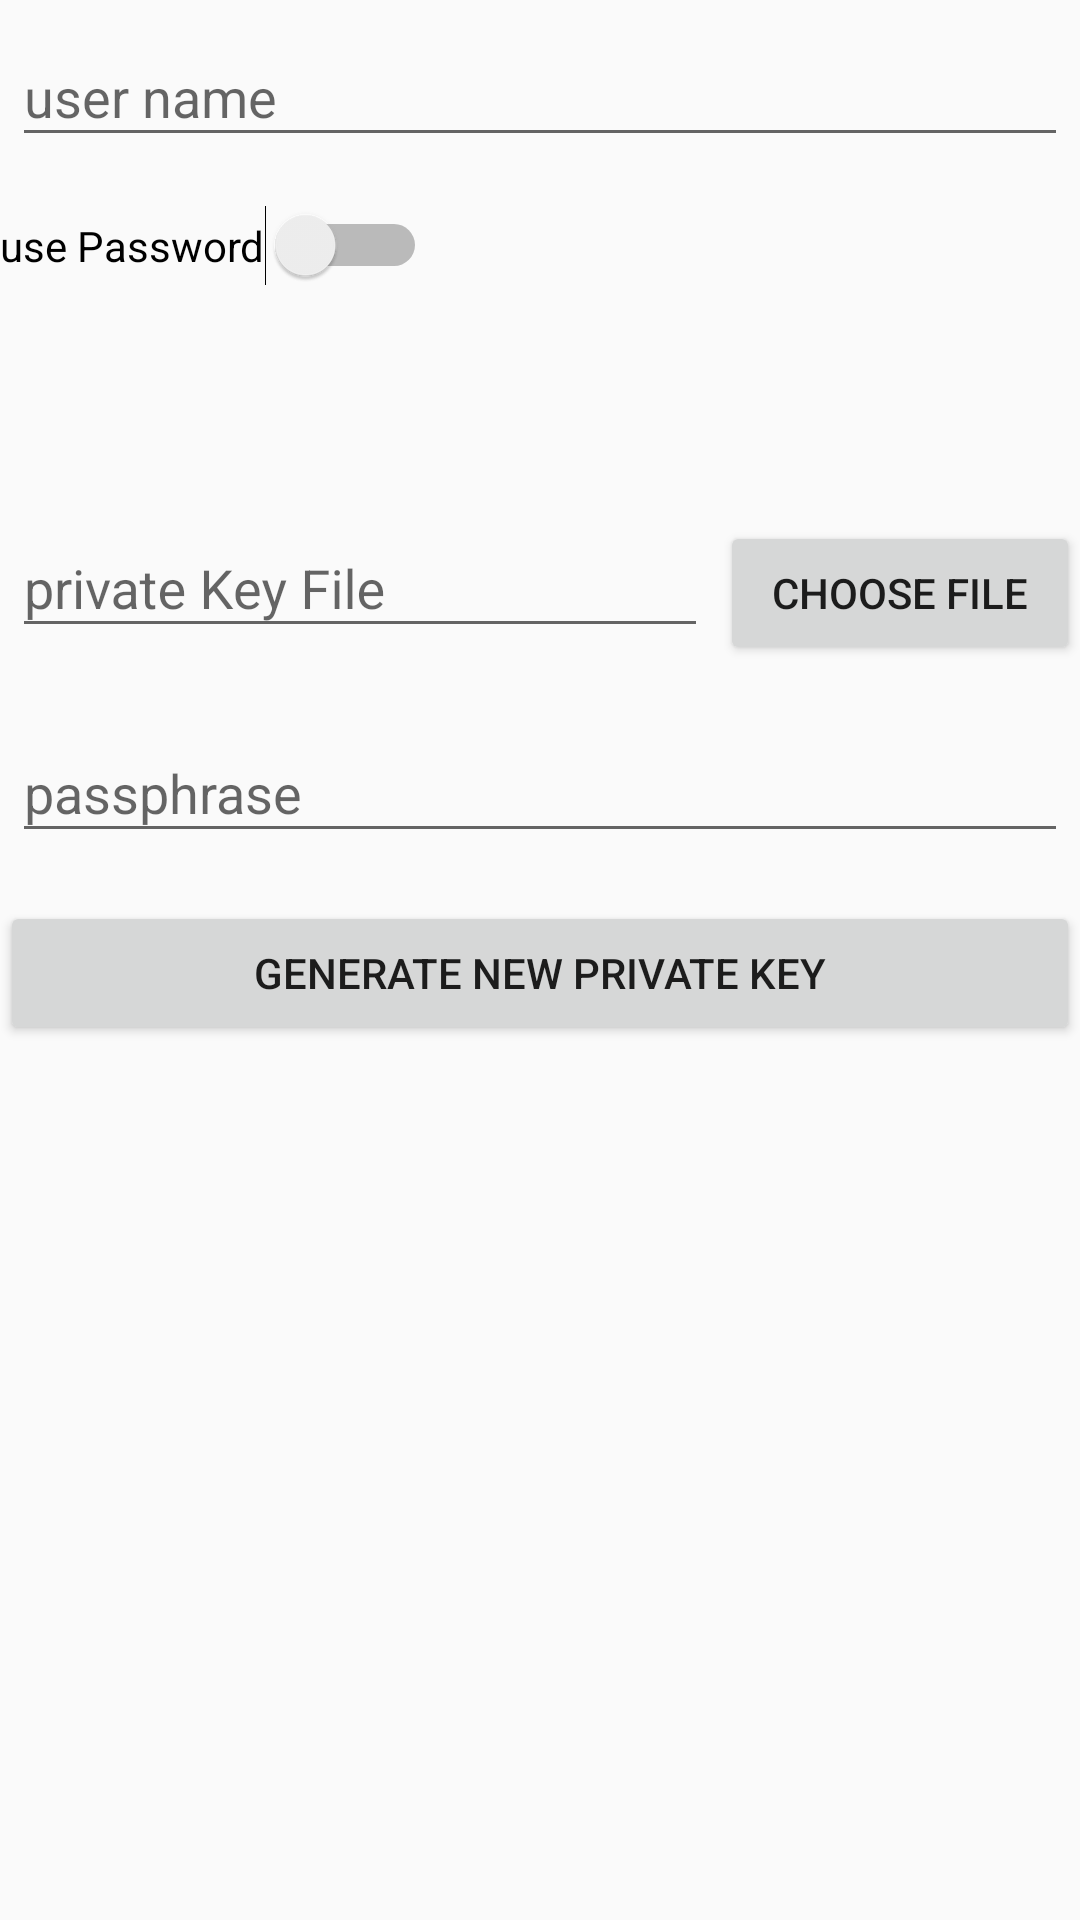

This screen was rendered from an Android layout file. Write that file and the resources it references.
<!-- AndroidManifest.xml: application theme AppTheme -->
<!-- res/layout/add_server_credentials.xml -->
<?xml version="1.0" encoding="utf-8"?>
<LinearLayout xmlns:android="http://schemas.android.com/apk/res/android"
    android:layout_width="wrap_content"
    android:layout_height="wrap_content"
    android:orientation="vertical">


    <com.google.android.material.textfield.TextInputLayout
        android:layout_width="match_parent"
        android:layout_height="wrap_content">

        <com.google.android.material.textfield.TextInputEditText
            android:id="@+id/AddServerUsername"
            android:layout_width="match_parent"
            android:layout_height="wrap_content"
            android:layout_marginLeft="4dp"
            android:layout_marginTop="4dp"
            android:layout_marginRight="4dp"
            android:layout_marginBottom="16dp"
            android:fontFamily="sans-serif"
            android:hint="@string/username"
            android:inputType="text" />
    </com.google.android.material.textfield.TextInputLayout>

    <Switch
        android:id="@+id/AddServerUsePassword"
        android:layout_width="wrap_content"
        android:layout_height="wrap_content"
        android:checked="false"
        android:text="@string/usePassword" />

    <LinearLayout
        android:id="@+id/AddServerPasswordGroup"
        android:layout_width="match_parent"
        android:layout_height="wrap_content"
        android:orientation="vertical"
        android:visibility="invisible">

        <com.google.android.material.textfield.TextInputLayout
            android:layout_width="match_parent"
            android:layout_height="wrap_content">

            <com.google.android.material.textfield.TextInputEditText
                android:id="@+id/AddServerPassword"
                android:layout_width="match_parent"
                android:layout_height="wrap_content"
                android:layout_marginLeft="4dp"
                android:layout_marginTop="4dp"
                android:layout_marginRight="4dp"
                android:layout_marginBottom="16dp"
                android:fontFamily="sans-serif"
                android:hint="@string/password"
                android:inputType="textPassword" />
        </com.google.android.material.textfield.TextInputLayout>
    </LinearLayout>

    <LinearLayout
        android:id="@+id/AddServerKeyGroup"
        android:layout_width="match_parent"
        android:layout_height="wrap_content"
        android:orientation="vertical"
        android:visibility="visible">

        <LinearLayout
            android:layout_width="match_parent"
            android:layout_height="wrap_content"
            android:orientation="horizontal"
            android:visibility="visible">
            <com.google.android.material.textfield.TextInputLayout
                android:layout_width="0dp"
                android:layout_height="wrap_content"
                android:layout_gravity="center"
                android:layout_weight=".6">
                <com.google.android.material.textfield.TextInputEditText
                    android:id="@+id/AddServerPrivateKey"
                    android:layout_width="match_parent"
                    android:layout_height="wrap_content"
                    android:layout_marginLeft="4dp"
                    android:layout_marginTop="4dp"
                    android:layout_marginRight="4dp"
                    android:layout_marginBottom="16dp"
                    android:fontFamily="sans-serif"
                    android:hint="@string/privateKeyFile"
                    android:inputType="text" />
            </com.google.android.material.textfield.TextInputLayout>
            <Button
                android:id="@+id/AddServerChooseFileButton"
                android:layout_width="0dp"
                android:layout_height="wrap_content"
                android:layout_gravity="center"
                android:layout_weight=".3"
                android:text="@string/chooseFile" />
        </LinearLayout>

        <com.google.android.material.textfield.TextInputLayout
            android:layout_width="match_parent"
            android:layout_height="wrap_content">

            <com.google.android.material.textfield.TextInputEditText
                android:id="@+id/AddServerPassphrase"
                android:layout_width="match_parent"
                android:layout_height="wrap_content"
                android:layout_marginLeft="4dp"
                android:layout_marginTop="4dp"
                android:layout_marginRight="4dp"
                android:layout_marginBottom="16dp"
                android:fontFamily="sans-serif"
                android:hint="@string/passphrase"
                android:inputType="textPassword" />
        </com.google.android.material.textfield.TextInputLayout>

        <Button
            android:id="@+id/AddServerGenerateKeyButton"
            android:layout_width="match_parent"
            android:layout_height="wrap_content"
            android:layout_gravity="center"
            android:text="@string/generateKey" />
    </LinearLayout>


</LinearLayout>
<!-- resources referenced by this layout -->
<resources>
  <string name="chooseFile">choose File</string>
  <string name="generateKey">generate new private key</string>
  <string name="passphrase">passphrase</string>
  <string name="password">password</string>
  <string name="privateKeyFile">private Key File</string>
  <string name="usePassword">use Password</string>
  <string name="username">user name</string>
  <style name="AppTheme" parent="Theme.AppCompat.Light.DarkActionBar">
          
          <item name="colorPrimary">@color/colorPrimary</item>
          <item name="colorPrimaryDark">@color/colorPrimaryDark</item>
          <item name="colorAccent">@color/colorAccent</item>
      </style>
  <!-- not gathered from this repository: default colours our renderer supplied (Android Studio template values) -->
  <color name="colorPrimary">#FF6200EE</color>
  <color name="colorPrimaryDark">#FF3700B3</color>
  <color name="colorAccent">#FF03DAC5</color>
</resources>
